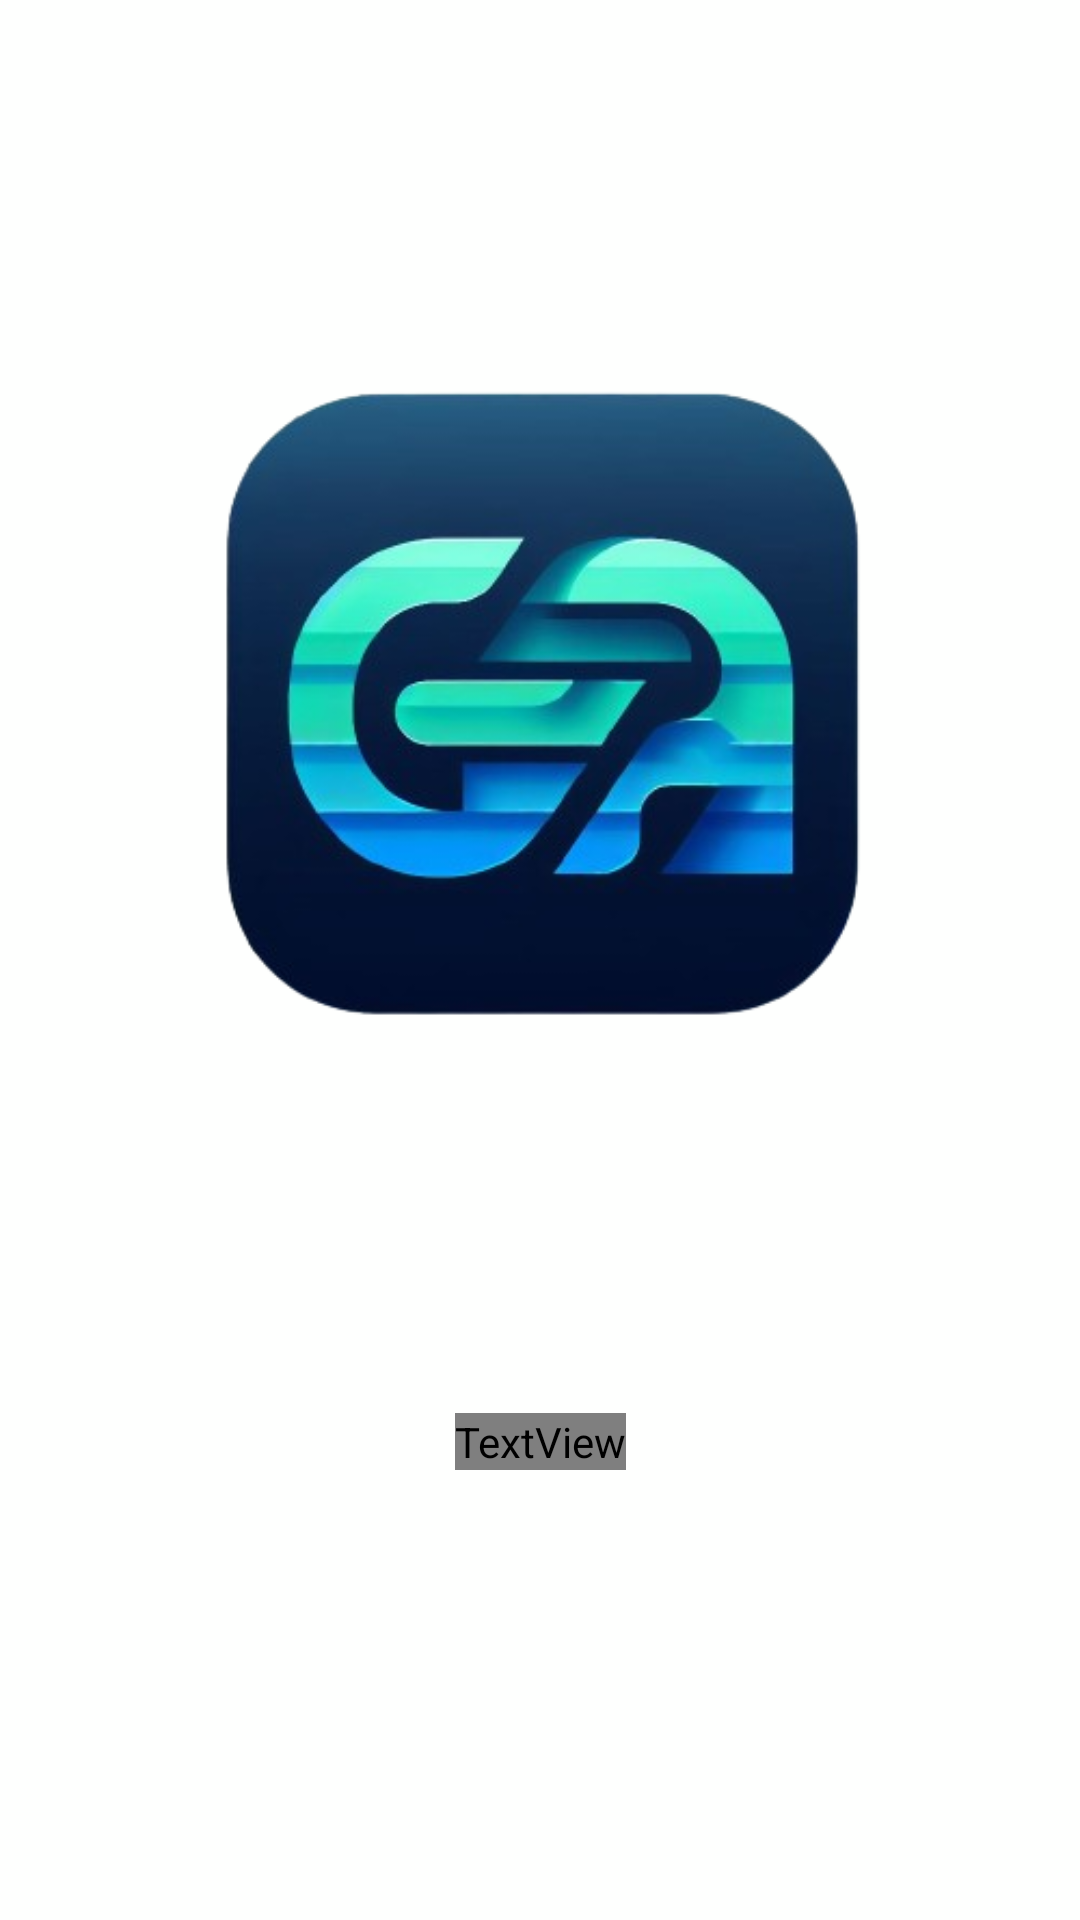

Reconstruct the res/layout file that produces this screen, plus the resources it refers to.
<!-- AndroidManifest.xml: application theme Theme.GPACalculator -->
<!-- res/layout/fragment_splash.xml -->
<?xml version="1.0" encoding="utf-8"?>
<androidx.constraintlayout.widget.ConstraintLayout xmlns:android="http://schemas.android.com/apk/res/android"
    xmlns:app="http://schemas.android.com/apk/res-auto"
    xmlns:tools="http://schemas.android.com/tools"
    android:layout_width="match_parent"
    android:layout_height="match_parent"
    android:background="@color/background_color"
    tools:context=".ui.fragment.SplashFragment">

    <ImageView
        android:id="@+id/imageView"
        android:layout_width="wrap_content"
        android:layout_height="wrap_content"
        android:src="@drawable/gpa_logo"
        android:visibility="visible"
        app:layout_constraintBottom_toTopOf="@+id/textView2"
        app:layout_constraintEnd_toEndOf="parent"
        app:layout_constraintStart_toStartOf="parent"
        app:layout_constraintTop_toTopOf="parent" />

    <TextView
        android:id="@+id/textView2"
        android:layout_width="wrap_content"
        android:layout_height="wrap_content"
        android:layout_marginBottom="150dp"
        android:fontFamily="@font/font_feather_bold"
        android:text="@string/app_name"
        android:textColor="@color/primary_color"
        android:textSize="34sp"
        app:layout_constraintBottom_toBottomOf="parent"
        app:layout_constraintEnd_toEndOf="parent"
        app:layout_constraintStart_toStartOf="parent" />

</androidx.constraintlayout.widget.ConstraintLayout>
<!-- resources referenced by this layout -->
<resources>
  <color name="background_color">#FEFFFE</color>
  <color name="primary_color">#0B3954</color>
  <!-- drawable gpa_logo: png bitmap (drawable, 104622 bytes) -->
  <string name="app_name">GPA Calculator</string>
  <style name="Theme.GPACalculator" parent="Base.Theme.GPACalculator" />
  <style name="Base.Theme.GPACalculator" parent="Theme.Material3.DayNight.NoActionBar">
          
          
          <item name="android:windowBackground">@color/background_color</item>
          <item name="android:statusBarColor">@color/secondary_color_system</item>
          <item name="android:navigationBarColor">@color/secondary_color_system</item>
          <item name="android:textColor">@color/secondary_color</item>
      </style>
  <color name="secondary_color_system">#BFD7EA</color>
  <color name="secondary_color">#BFD7EA</color>
</resources>
